Run: headless pygame with SDL's dummy video driver; simulated clock (each Clock.tick advances the game by its frame time, no real sleeping); random seed 0; keys injected as events and as key.get_pressed() state; no mouse input.
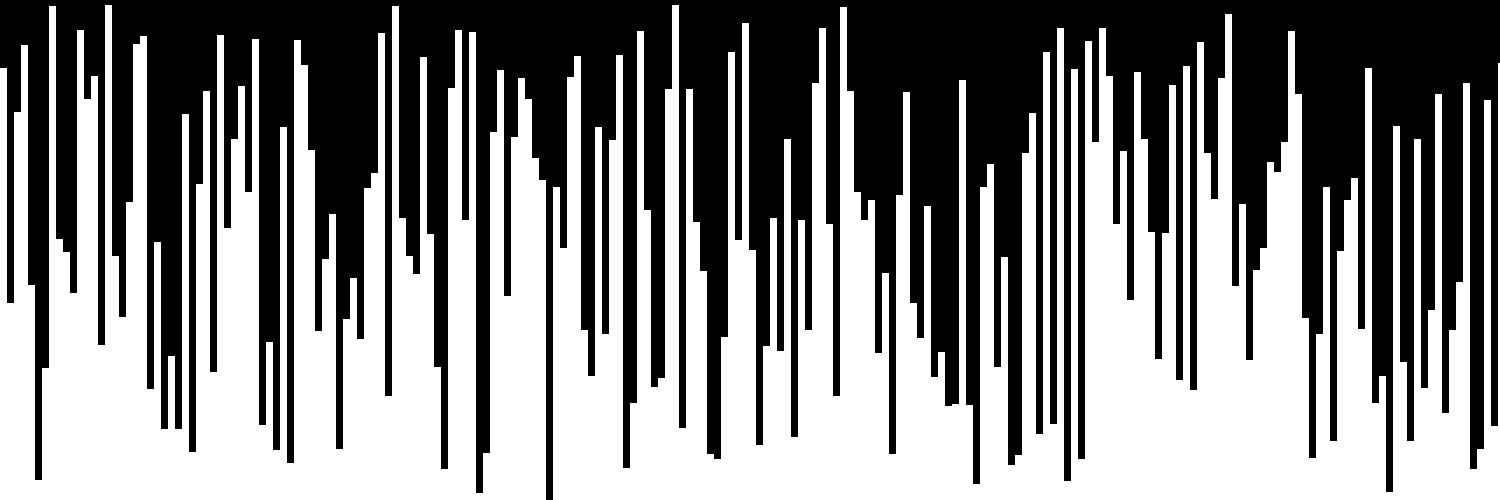
Frame 1 of 4 · flips 1–60 · no input
Frame 2 of 4 · flips 61–180 · tapped SPACE, RETURN · held RIGHT (→), D · screen unchanged from frame 1, image omitted
Frame 3 of 4 · flips 181–300 · held DOWN (↓), S · screen unchanged from frame 2, image omitted
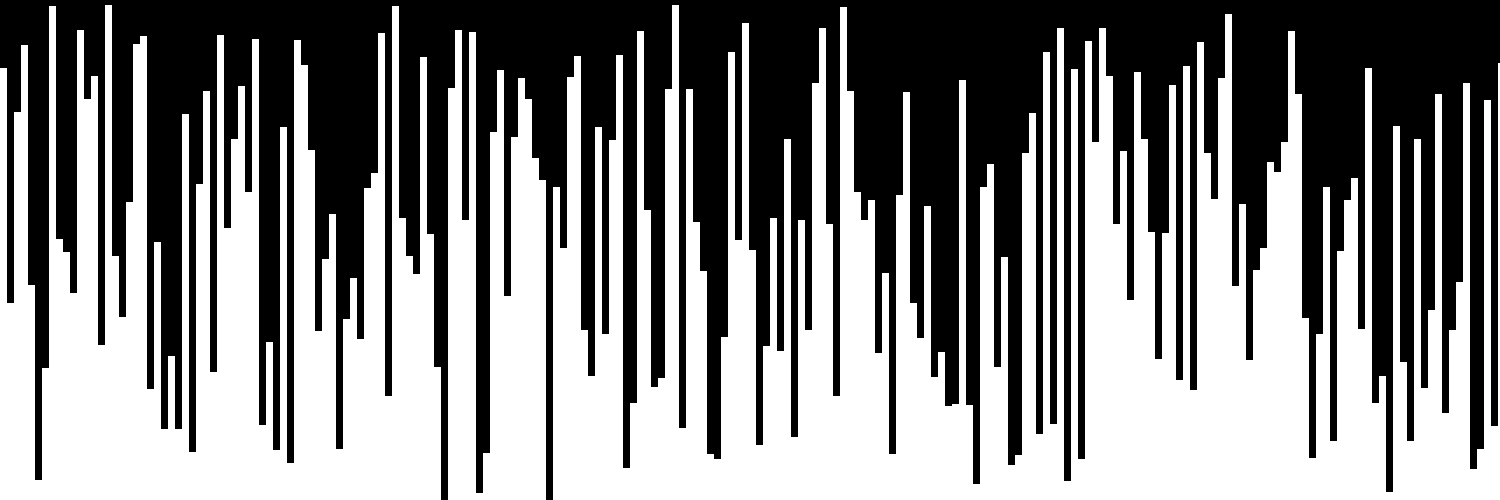
Frame 4 of 4 · flips 301–420 · held LEFT (←), A, UP (↑), W

The pygame program that drew these frames:

# Sorting algorithms making use of PyGame.
# "Inspiration", or more accurately, an example of what the end goal is can be seen in videos such as this:
# https://www.youtube.com/watch?v=kPRA0W1kECg&ab_channel=TimoBingmann

import pygame
import random

pygame.init()

clock = pygame.time.Clock()

SCREEN_WIDTH = 1500
SCREEN_HEIGHT = 500
NUMBER_OF_COLUMNS = 200
FPS = int(0.6 * NUMBER_OF_COLUMNS)

COLUMN_WIDTH = SCREEN_WIDTH / NUMBER_OF_COLUMNS  # Allows 100 rectangles / columns to be fit within the current screen size.

BLACK = (0, 0, 0)  # Colour constants.
WHITE = (255, 255, 255)
RED = (255, 0, 0)
GREEN = (0, 255, 0)
BLUE = (0, 0, 255)

COLUMN_COLOUR = WHITE
BG_COLOUR = BLACK

SCREEN = pygame.display.set_mode((SCREEN_WIDTH, SCREEN_HEIGHT))
SCREEN.fill(BG_COLOUR)


class Column:
    def __init__(self, position, height, colour=COLUMN_COLOUR):
        self.position = position
        self.height = height
        self.colour = colour

    def draw_column(self):  # Pygame draws from the top left hand side of the screen, this is the engine's 'origin' in terms of coordinates.
        pygame.draw.rect(SCREEN, self.colour, (self.position, SCREEN_HEIGHT - self.height, COLUMN_WIDTH, self.height))
        # Due to this, everything needs to be offset downwards, as the shapes are drawn
        # the top downwards, rather than what you would imagine, which is from the bottom to the top.
        # This is the reason for the top right position being set to 'SCREEN_HEIGHT -height'.


def random_columns():  # Test to generate a screen of randomly sized columns. Works well so far. Generates a new 'seed' of columns every second.    
    columns = []
    for i in range(0, SCREEN_WIDTH, int(SCREEN_WIDTH / NUMBER_OF_COLUMNS)):
        height = random.randint(0, SCREEN_HEIGHT)
        columns.append(Column(i, height))
    
    return columns


def bubble_sort(items):
    columns_sorted = True

    for index in range(len(items) - 1):
        if items[index].height > items[index + 1].height:
            columns_sorted = False
            temp = items[index + 1]  # Copy of the 2nd column.
            items[index].colour = RED # Changes colour of the 1st column.
            items[index + 1] = items[index] # Replaces the 2nd column with the 1st column.
            
            refresh_columns(items)  # Update screen.
            items[index + 1].colour = COLUMN_COLOUR # Changes colour of the new 2nd column.
            
            refresh_columns(items)  # Update screen.
            items[index] = temp # Replaces the 1st column with the previous 2nd column.
        
        

    for i in range(0, SCREEN_WIDTH, int(SCREEN_WIDTH / NUMBER_OF_COLUMNS)):  # Changes the position attribute of the columns to match their
        items[i // (SCREEN_WIDTH // NUMBER_OF_COLUMNS)].position = i # new pos.
        
    return items, columns_sorted


def refresh_sorted_columns(columns):
    SCREEN.fill(BG_COLOUR)

    for column in columns:
        column.colour = GREEN
        column.draw_column()
    
    pygame.display.update()

    return


def refresh_columns(columns):
    SCREEN.fill(BG_COLOUR)
    
    for column in columns:
        column.draw_column()
    
    pygame.display.update()
    
    return


def display_column_order(columns):
    heights = []

    for column in columns:
        heights.append(column.height)
    
    print(f"The heights of the columns are {heights}.")

    return


def main():
    run = True
    columns = random_columns()

    while run:
        for event in pygame.event.get():
            if event.type == pygame.QUIT:
                print("Program has finished running.")
                run = False
            
            elif event.type == pygame.KEYDOWN:
                if event.key == pygame.K_LEFT:
                    columns_sorted = False
                    
                    print("Key pressed.")
                    
                    while not columns_sorted:
                        columns, columns_sorted = bubble_sort(columns)
                        refresh_columns(columns)
                    
                    refresh_sorted_columns(columns)
                
                if event.key == pygame.K_RIGHT:
                    display_column_order(columns)
            
        refresh_columns(columns)
        pygame.display.update()
        clock.tick(FPS)
        
    pygame.quit()

main()
